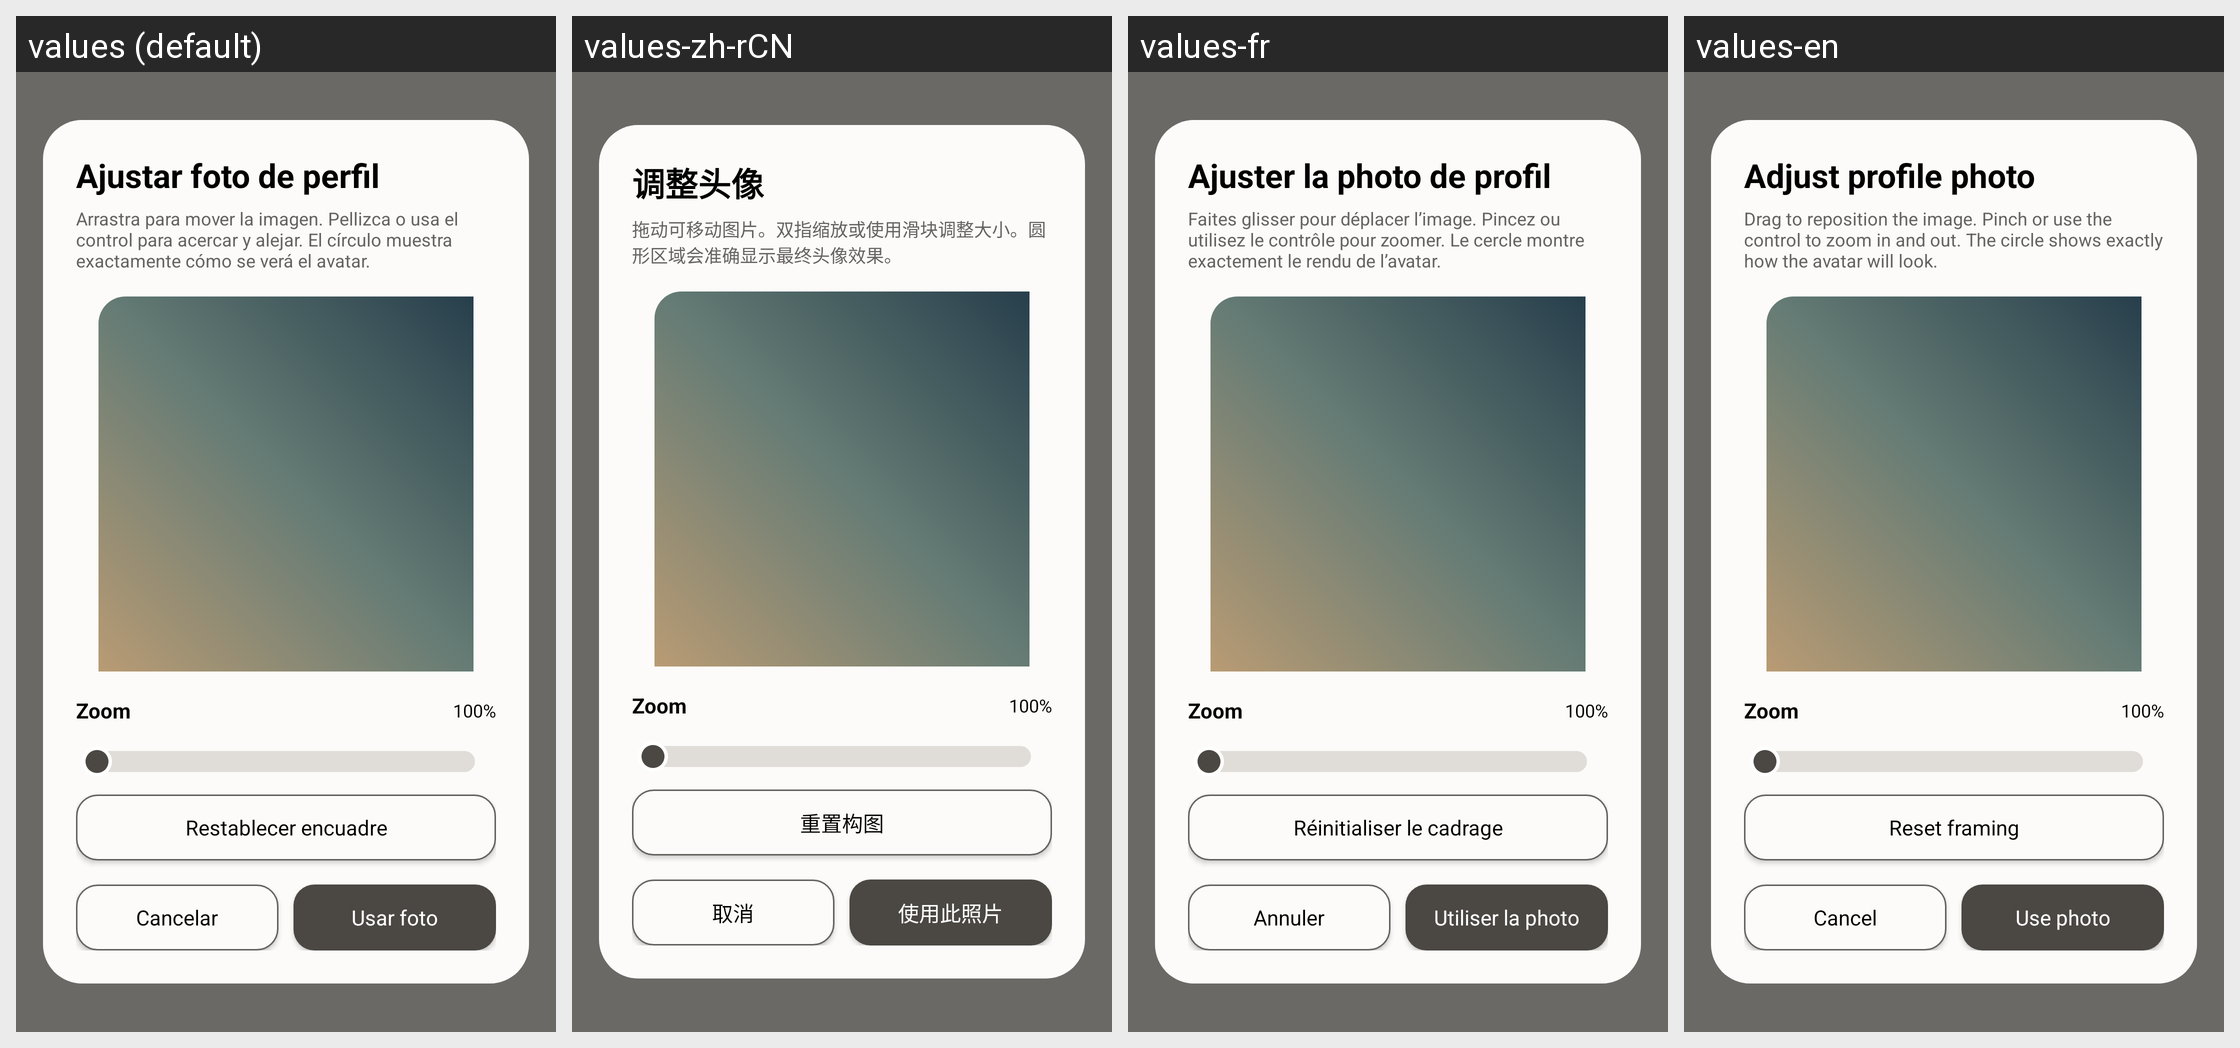

This grid shows one Android layout under several languages. Give, for every string resource on the screen, its name, the default text and each shown locale's text.
Android screen res/layout/preview_35_profile_image_editor.xml rendered under 4 locales, left to right: values (default), values-zh-rCN, values-fr, values-en. Device: Nexus 5 (rendered at 1080×1920; each locale shown at half size, 540×960, under a caption strip naming it); theme Theme.MyNotes.
Other locales in the repository, not shown: values-es.
Strings drawn on this screen, with the default value and each locale's value (text and hints the layout hard-codes, and strings that could not be matched under every locale, appear in the picture but are not listed):

extreme_profile_editor_title
  values: Ajustar foto de perfil
  values-zh-rCN: 调整头像
  values-fr: Ajuster la photo de profil
  values-en: Adjust profile photo

extreme_profile_editor_hint
  values: Arrastra para mover la imagen. Pellizca o usa el control para acercar y alejar. El círculo muestra exactamente cómo se verá el avatar.
  values-zh-rCN: 拖动可移动图片。双指缩放或使用滑块调整大小。圆形区域会准确显示最终头像效果。
  values-fr: Faites glisser pour déplacer l’image. Pincez ou utilisez le contrôle pour zoomer. Le cercle montre exactement le rendu de l’avatar.
  values-en: Drag to reposition the image. Pinch or use the control to zoom in and out. The circle shows exactly how the avatar will look.

extreme_profile_reset
  values: Restablecer encuadre
  values-zh-rCN: 重置构图
  values-fr: Réinitialiser le cadrage
  values-en: Reset framing

cancel
  values: Cancelar
  values-zh-rCN: 取消
  values-fr: Annuler
  values-en: Cancel

extreme_profile_apply
  values: Usar foto
  values-zh-rCN: 使用此照片
  values-fr: Utiliser la photo
  values-en: Use photo
